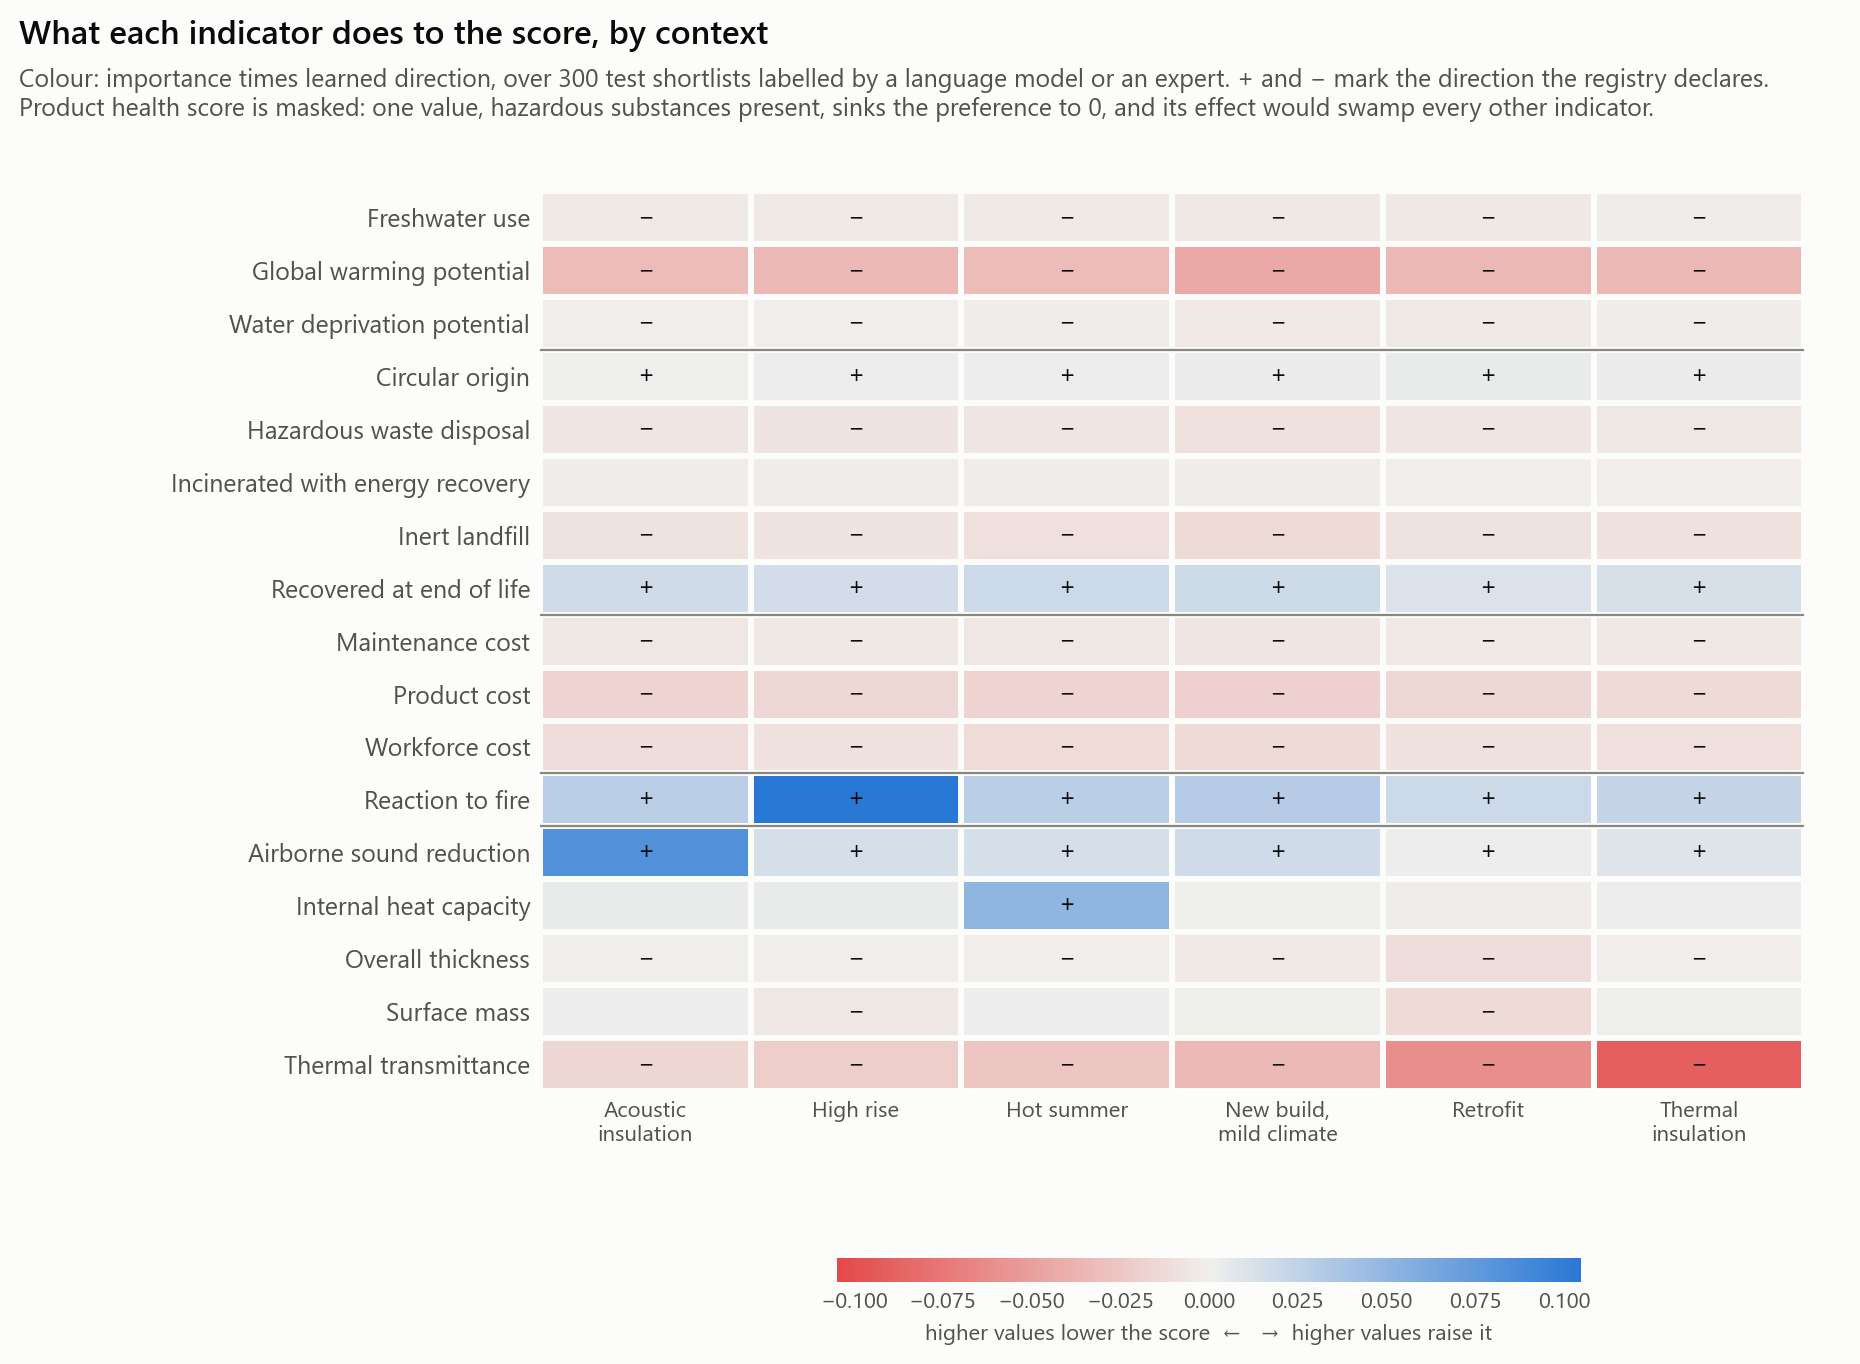

The data file committed next to this chart (first rows):
condition, indicator, family, importance, direction, signed, alternatives
acoustic_insulation, gwp, environmental_impact, 0.05119, -0.635, -0.0325, 1062
acoustic_insulation, wdp, environmental_impact, 0.0054, -0.237, -0.00128, 737
acoustic_insulation, fwu, environmental_impact, 0.00675, -0.402, -0.00272, 790
acoustic_insulation, circ_orig, circularity, 0.01424, 0.113, 0.00161, 1013
acoustic_insulation, fu_recyc, circularity, 0.03531, 0.508, 0.01793, 1019
acoustic_insulation, fu_incin, circularity, 0.00504, -0.373, -0.00188, 1072
acoustic_insulation, fu_inert, circularity, 0.01146, -0.66, -0.00757, 1012
acoustic_insulation, fu_haz, circularity, 0.0163, -0.386, -0.00629, 1075
acoustic_insulation, cost_product, cost, 0.03239, -0.545, -0.01765, 1077
acoustic_insulation, cost_labour, cost, 0.02295, -0.481, -0.01105, 1077
acoustic_insulation, cost_maintenance, cost, 0.019, -0.277, -0.00526, 1077
acoustic_insulation, health, health_safety, 0.0824, 0.743, 0.06122, 1077
acoustic_insulation, u_value, performance, 0.02292, -0.688, -0.01577, 1077
acoustic_insulation, acoustic_reduction, performance, 0.1109, 0.75, 0.0832, 1077
acoustic_insulation, surface_mass, performance, 0.0075, 0.296, 0.00222, 1077
acoustic_insulation, heat_capacity, performance, 0.01159, 0.332, 0.00385, 1077
acoustic_insulation, fire_reaction, health_safety, 0.04526, 0.629, 0.02845, 1077
acoustic_insulation, thickness, performance, 0.00402, -0.109, -0.00044, 1077
high_rise, gwp, environmental_impact, 0.05094, -0.667, -0.03398, 1062
high_rise, wdp, environmental_impact, 0.00403, -0.386, -0.00155, 737
high_rise, fwu, environmental_impact, 0.00564, -0.537, -0.00303, 790
high_rise, circ_orig, circularity, 0.01581, 0.154, 0.00244, 1013
high_rise, fu_recyc, circularity, 0.03276, 0.497, 0.01629, 1019
high_rise, fu_incin, circularity, 0.0048, -0.385, -0.00185, 1072
high_rise, fu_inert, circularity, 0.01103, -0.667, -0.00736, 1012
high_rise, fu_haz, circularity, 0.01712, -0.419, -0.00717, 1075
high_rise, cost_product, cost, 0.02654, -0.529, -0.01404, 1077
high_rise, cost_labour, cost, 0.01865, -0.443, -0.00827, 1077
high_rise, cost_maintenance, cost, 0.01503, -0.291, -0.00437, 1077
high_rise, health, health_safety, 0.07821, 0.72, 0.05629, 1077
high_rise, u_value, performance, 0.03003, -0.7, -0.02101, 1077
high_rise, acoustic_reduction, performance, 0.02513, 0.555, 0.01393, 1077
high_rise, surface_mass, performance, 0.00856, -0.591, -0.00505, 1077
high_rise, heat_capacity, performance, 0.00953, 0.359, 0.00342, 1077
high_rise, fire_reaction, health_safety, 0.1609, 0.651, 0.1047, 1077
high_rise, thickness, performance, 0.00291, -0.147, -0.00043, 1077
hot_summer, gwp, environmental_impact, 0.05064, -0.636, -0.03223, 1062
hot_summer, wdp, environmental_impact, 0.0053, -0.396, -0.0021, 737
hot_summer, fwu, environmental_impact, 0.00577, -0.515, -0.00298, 790
hot_summer, circ_orig, circularity, 0.01501, 0.151, 0.00226, 1013
hot_summer, fu_recyc, circularity, 0.03504, 0.538, 0.01885, 1019
hot_summer, fu_incin, circularity, 0.00537, -0.315, -0.00169, 1072
hot_summer, fu_inert, circularity, 0.01388, -0.666, -0.00924, 1012
hot_summer, fu_haz, circularity, 0.01606, -0.405, -0.0065, 1075
hot_summer, cost_product, cost, 0.03359, -0.515, -0.01729, 1077
hot_summer, cost_labour, cost, 0.02583, -0.458, -0.01184, 1077
hot_summer, cost_maintenance, cost, 0.02057, -0.272, -0.0056, 1077
hot_summer, health, health_safety, 0.0829, 0.763, 0.06322, 1077
hot_summer, u_value, performance, 0.03471, -0.735, -0.02551, 1077
hot_summer, acoustic_reduction, performance, 0.024, 0.596, 0.01431, 1077
hot_summer, surface_mass, performance, 0.00614, 0.307, 0.00189, 1077
hot_summer, heat_capacity, performance, 0.07177, 0.714, 0.05124, 1077
hot_summer, fire_reaction, health_safety, 0.0451, 0.622, 0.02806, 1077
hot_summer, thickness, performance, 0.00395, -0.265, -0.00105, 1077
new_build_mild, gwp, environmental_impact, 0.06523, -0.682, -0.04451, 1062
new_build_mild, wdp, environmental_impact, 0.00674, -0.49, -0.0033, 737
new_build_mild, fwu, environmental_impact, 0.00843, -0.579, -0.00488, 790
new_build_mild, circ_orig, circularity, 0.01687, 0.165, 0.00279, 1013
new_build_mild, fu_recyc, circularity, 0.03546, 0.522, 0.01851, 1019
new_build_mild, fu_incin, circularity, 0.00654, -0.296, -0.00193, 1072
... 48 more rows
